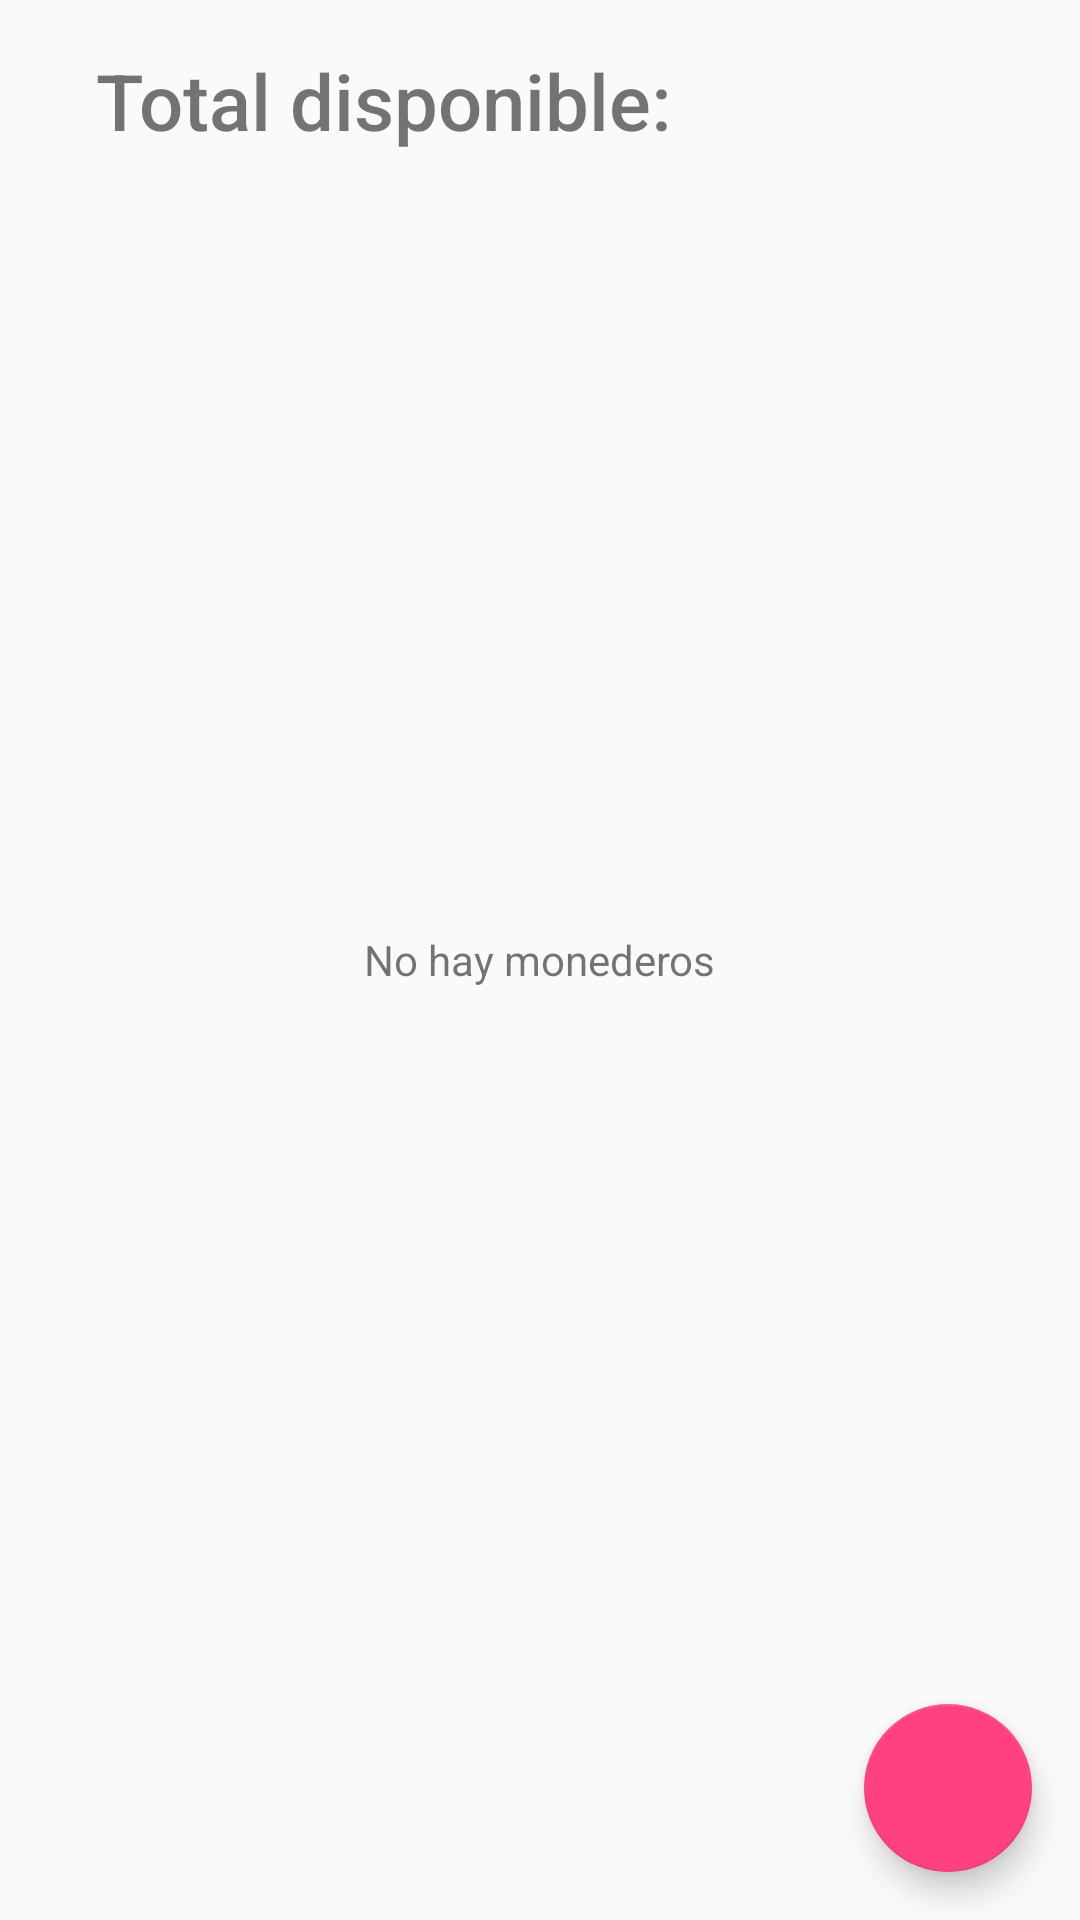

The Android layout XML behind this screen, and the referenced resources:
<!-- AndroidManifest.xml: application theme AppTheme -->
<!-- res/layout/activity_main.xml -->
<?xml version="1.0" encoding="utf-8"?>
<RelativeLayout
    xmlns:android="http://schemas.android.com/apk/res/android"
    xmlns:app="http://schemas.android.com/apk/res-auto"
    xmlns:tools="http://schemas.android.com/tools"
    android:layout_height="match_parent"
    android:layout_width="match_parent">

    <LinearLayout
        android:id="@+id/total_layout"
        android:layout_width="match_parent"
        android:layout_height="wrap_content"
        android:orientation="horizontal"
        android:layout_alignParentTop="true"
        android:layout_alignParentLeft="true"
        android:layout_marginTop="@dimen/margin_small"
        android:layout_marginLeft="@dimen/margin_medium"
        android:layout_marginRight="@dimen/margin_medium">

        <TextView
            android:layout_width="wrap_content"
            android:layout_height="wrap_content"
            style="@style/TotalStyle"
            android:text="@string/total_money"/>

        <TextView
            android:gravity="end"
            android:id="@+id/total_text_view"
            android:layout_width="match_parent"
            android:layout_height="wrap_content"
            style="@style/TotalStyle"
            tools:text="1498,56€"/>

    </LinearLayout>

    <GridView
        android:id="@+id/grid_view"
        android:layout_width="match_parent"
        android:layout_height="match_parent"
        android:layout_below="@id/total_layout"
        android:numColumns="2"
        android:horizontalSpacing="@dimen/margin_small"
        android:verticalSpacing="@dimen/margin_small"
        android:stretchMode="columnWidth"
        android:padding="@dimen/margin_medium"
        tools:context="com.example.laura.mymoney.MainActivity">
    </GridView>

    <TextView
        android:id="@+id/empty_purses"
        android:layout_width="wrap_content"
        android:layout_height="wrap_content"
        android:layout_centerVertical="true"
        android:layout_centerHorizontal="true"
        android:text="@string/empty_purses"/>

    <android.support.design.widget.FloatingActionButton
        android:id="@+id/fab_main"
        android:layout_width="wrap_content"
        android:layout_height="wrap_content"
        android:layout_alignParentBottom="true"
        android:layout_alignParentRight="true"
        android:layout_margin="@dimen/margin_small"
        android:src="@drawable/ic_add"/>

</RelativeLayout>
<!-- resources referenced by this layout -->
<resources>
  <dimen name="margin_medium">32dp</dimen>
  <dimen name="margin_small">16dp</dimen>
  <string name="empty_purses">No hay monederos</string>
  <string name="total_money">Total disponible: </string>
  <style name="TotalStyle">
          <item name="android:fontFamily">sans-serif-medium</item>
          <item name="android:textSize">26sp</item>
      </style>
  <style name="AppTheme" parent="Theme.AppCompat.Light.DarkActionBar">
          
          <item name="colorPrimary">@color/colorPrimary</item>
          <item name="colorPrimaryDark">@color/colorPrimaryDark</item>
          <item name="colorAccent">@color/colorAccent</item>
      </style>
  <color name="colorPrimary">#3F51B5</color>
  <color name="colorPrimaryDark">#303F9F</color>
  <color name="colorAccent">#FF4081</color>
</resources>
